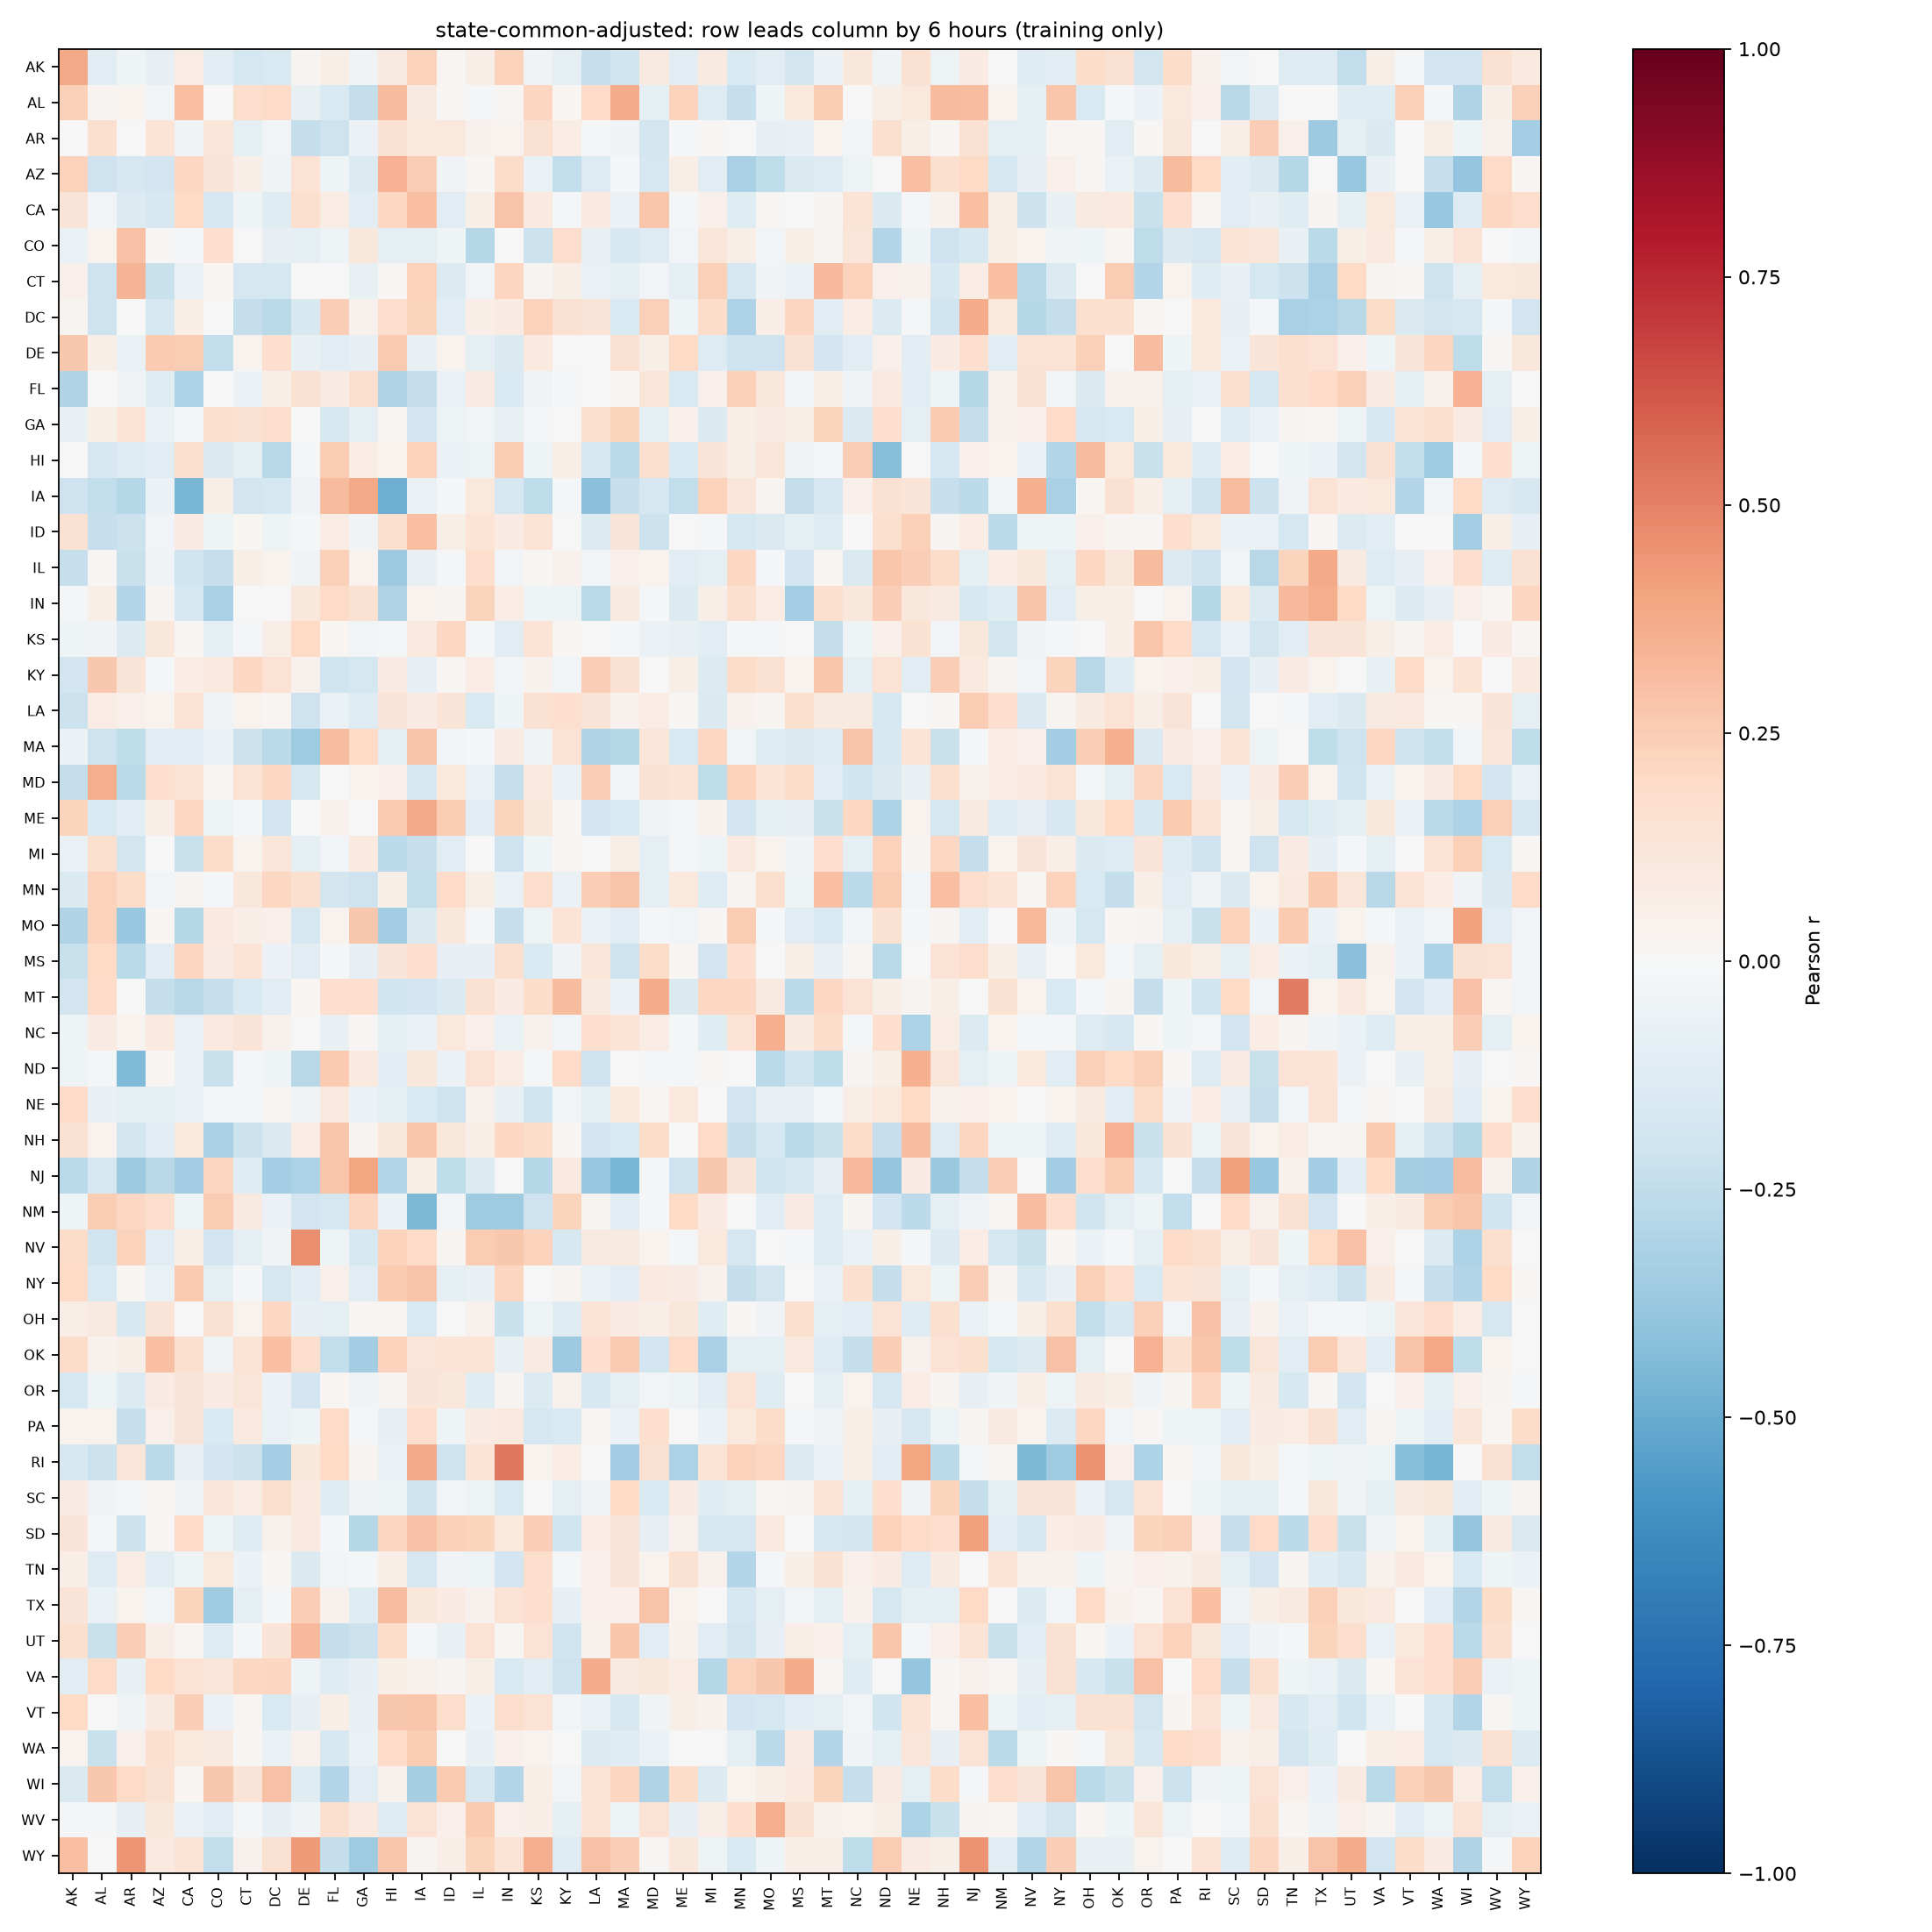

Values plotted in this chart, from the file beside it:
, AK, AL, AR, AZ, CA, CO, CT, DC, DE, FL, GA, HI, IA, ID, IL, IN, KS, KY, LA, MA, MD, ME, MI
AK, 0.3808, -0.1107, -0.04286, -0.0842, 0.0748, -0.1034, -0.1739, -0.1514, 0.02576, 0.06196, -0.03585, 0.09105, 0.2298, 0.02277, 0.06744, 0.233, -0.03371, -0.1001, -0.2271, -0.1987, 0.08999, -0.1104, 0.08682
AL, 0.2369, 0.02611, 0.03442, -0.02631, 0.297, -0.001662, 0.1771, 0.1931, -0.0772, -0.1512, -0.2396, 0.3198, 0.08844, 0.01205, -0.01609, 0.01015, 0.2181, 0.01636, 0.1941, 0.3697, -0.0862, 0.2326, -0.1289
AR, 0.001601, 0.1634, -0.001556, 0.1364, -0.03634, 0.1195, -0.08665, -0.02406, -0.2402, -0.2086, -0.06172, 0.1488, 0.1057, 0.1089, 0.03959, 0.03675, 0.1533, 0.07036, -0.01418, -0.03135, -0.1854, -0.01338, 0.008458
AZ, 0.2337, -0.2037, -0.1687, -0.1926, 0.2042, 0.1271, 0.05596, -0.0379, 0.143, -0.04506, -0.1366, 0.344, 0.2474, -0.03769, 0.01327, 0.1823, -0.06897, -0.2446, -0.1251, -0.008374, -0.1713, 0.06502, -0.1049
CA, 0.1308, -0.02611, -0.1382, -0.1606, 0.1989, -0.168, -0.04004, -0.1196, 0.1598, 0.07084, -0.1153, 0.205, 0.3016, -0.1114, 0.06126, 0.2881, 0.09786, -0.01559, 0.1005, -0.06113, 0.2781, -0.009853, 0.04966
CO, -0.06487, 0.03139, 0.2958, 0.008561, -0.01059, 0.1709, 0.004187, -0.08591, -0.09906, -0.04924, 0.1141, -0.1015, -0.08798, -0.04325, -0.2879, -0.005302, -0.214, 0.172, -0.07696, -0.1607, -0.1255, -0.02353, 0.1222
CT, 0.04798, -0.208, 0.3413, -0.2238, -0.06553, 0.01903, -0.1705, -0.1749, 0.00648, 0.005638, -0.07421, 0.01137, 0.2288, -0.1362, -0.02927, 0.2182, 0.02773, 0.05952, -0.06697, -0.08824, -0.02395, -0.09523, 0.2419
DC, 0.02979, -0.2108, -0.002215, -0.175, 0.06543, -0.0001376, -0.2354, -0.2669, -0.1563, 0.2485, 0.04075, 0.178, 0.2189, -0.1045, 0.0635, 0.083, 0.2307, 0.1532, 0.1279, -0.1518, 0.2416, -0.04065, 0.1869
DE, 0.2672, 0.05825, -0.06776, 0.2615, 0.2553, -0.2497, 0.03407, 0.168, -0.07341, -0.1136, -0.07942, 0.2642, -0.07441, 0.03626, -0.09444, -0.1426, 0.09543, -0.005939, 0.005147, 0.1519, 0.06118, 0.2014, -0.1314
FL, -0.2981, -0.005549, -0.03216, -0.1182, -0.3123, 0.001461, -0.05914, 0.05941, 0.1557, 0.0813, 0.1583, -0.2976, -0.2373, -0.06708, 0.08259, -0.1535, -0.03279, -0.01204, 0.005921, 0.02138, 0.1241, -0.1552, 0.05044
GA, -0.07603, 0.05651, 0.1382, -0.06982, -0.01976, 0.1635, 0.1557, 0.1734, -0.005559, -0.1563, -0.08629, 0.01707, -0.1917, -0.04944, -0.02509, -0.07148, -0.01091, -0.005683, 0.157, 0.2254, -0.09804, 0.0472, -0.1472
HI, 0.002054, -0.1618, -0.1257, -0.103, 0.1583, -0.1457, -0.09532, -0.2746, -0.01571, 0.2534, 0.07798, 0.03899, 0.2322, -0.06246, -0.05045, 0.2504, -0.04681, 0.06525, -0.1716, -0.2642, 0.1619, -0.1539, 0.1305
IA, -0.2101, -0.2433, -0.2859, -0.05946, -0.4582, 0.05861, -0.1827, -0.1768, -0.0362, 0.3185, 0.3757, -0.4874, -0.06502, -0.01436, 0.1031, -0.1642, -0.2512, -0.02116, -0.42, -0.2282, -0.1707, -0.2428, 0.2275
ID, 0.1515, -0.2333, -0.2185, -0.02426, 0.07991, -0.04566, 0.01612, -0.0492, -0.009604, 0.07047, -0.03703, 0.1577, 0.3025, 0.05698, 0.1378, 0.0814, 0.1334, 0.002958, -0.1371, 0.1291, -0.2131, -0.003877, -0.01234
IL, -0.2288, 0.01409, -0.2244, -0.03663, -0.1976, -0.2298, 0.05751, 0.03844, -0.03558, 0.2396, 0.03675, -0.3596, -0.07098, -0.01051, 0.1795, -0.02688, 0.008461, 0.04087, -0.02837, 0.04717, 0.03783, -0.1148, -0.09086
IN, -0.008524, 0.05577, -0.2935, 0.02841, -0.1743, -0.3273, -0.000391, 0.002114, 0.1138, 0.1885, 0.1507, -0.3017, 0.03445, 0.02593, 0.2246, 0.07536, -0.04348, -0.04932, -0.268, 0.09351, -0.0185, -0.1363, 0.06797
KS, -0.04655, -0.03321, -0.1339, 0.1158, 0.01529, -0.08816, -0.008621, 0.06885, 0.2009, 0.02215, -0.02579, -0.02317, 0.09611, 0.2073, -0.0104, -0.1087, 0.135, 0.01826, 0.00238, -0.01338, -0.05854, -0.07538, -0.1158
KY, -0.1897, 0.2718, 0.1278, -0.009604, 0.07794, 0.09761, 0.2065, 0.148, 0.04121, -0.1954, -0.1748, 0.08512, -0.08546, 0.02053, 0.07482, -0.03053, 0.04663, -0.02608, 0.2496, 0.1542, 0.0002543, 0.05515, -0.1368
LA, -0.2152, 0.07526, 0.05421, 0.03256, 0.1408, -0.03718, 0.03786, 0.02013, -0.2038, -0.06407, -0.1274, 0.1275, 0.07952, 0.1281, -0.1488, -0.04387, 0.1504, 0.1658, 0.1264, 0.04156, 0.07537, 0.008011, -0.1465
MA, -0.05759, -0.2078, -0.2504, -0.1133, -0.1111, -0.06539, -0.2177, -0.2699, -0.3527, 0.3048, 0.1993, -0.1015, 0.2859, -0.03052, -0.007918, 0.08288, -0.03134, 0.1416, -0.3037, -0.2886, 0.1211, -0.1503, 0.2084
MD, -0.2368, 0.36, -0.2725, 0.1653, 0.1435, 0.01417, 0.1474, 0.2062, -0.1579, -0.003301, 0.03724, 0.04897, -0.166, 0.1035, -0.06542, -0.2339, 0.1009, -0.06002, 0.2475, -0.02829, 0.1523, 0.1367, -0.2532
ME, 0.2255, -0.1543, -0.1095, 0.0671, 0.2033, -0.04948, -0.02262, -0.1882, -0.003316, 0.04151, -0.002736, 0.263, 0.38, 0.2504, -0.1062, 0.2199, 0.1169, 0.0164, -0.1925, -0.1554, -0.03188, -0.01425, 0.04435
MI, -0.06441, 0.1567, -0.1841, -0.004297, -0.2212, 0.182, 0.03617, 0.1249, -0.0918, -0.02997, 0.1, -0.2578, -0.229, -0.107, -0.0037, -0.2041, -0.04186, 0.01762, 0.007207, 0.06123, -0.09333, -0.01779, -0.04704
MN, -0.1437, 0.2268, 0.1803, -0.02374, 0.03068, -0.01239, 0.111, 0.2088, 0.1619, -0.1803, -0.2039, 0.0565, -0.2447, 0.1887, 0.06193, -0.06778, 0.1724, -0.06264, 0.2454, 0.2834, -0.08862, 0.1086, -0.1253
MO, -0.3018, 0.2298, -0.3805, 0.0157, -0.2815, 0.09641, 0.0681, 0.04779, -0.1775, 0.03512, 0.272, -0.3452, -0.1422, 0.1172, -0.01406, -0.2266, -0.04763, 0.1385, -0.06469, -0.1146, -0.01964, -0.02979, 0.01129
MS, -0.2233, 0.2008, -0.2717, -0.1061, 0.2145, 0.08514, 0.14, -0.05945, -0.1112, -0.008612, -0.07898, 0.1268, 0.1695, -0.07928, -0.08469, 0.1625, -0.156, -0.0316, 0.1186, -0.2039, 0.1832, 0.01769, -0.188
MT, -0.1917, 0.1909, -0.0005257, -0.2365, -0.2759, -0.2313, -0.156, -0.116, 0.02288, 0.1657, 0.1701, -0.1993, -0.1953, -0.1418, 0.1561, 0.08038, 0.1802, 0.3141, 0.09275, -0.05634, 0.3728, -0.1464, 0.2109
NC, -0.04404, 0.08053, 0.03316, 0.09942, -0.06913, 0.1012, 0.1323, 0.03933, -0.007017, -0.07226, 0.008256, -0.08924, -0.06964, 0.1073, 0.05418, -0.06278, 0.04171, -0.02519, 0.1744, 0.1336, 0.07408, -0.01244, -0.1222
ND, -0.04943, -0.01527, -0.4447, 0.01958, -0.06971, -0.2229, -0.01166, -0.04079, -0.279, 0.2623, 0.09573, -0.1154, 0.1127, -0.0574, 0.1431, 0.07561, -0.01002, 0.1949, -0.2079, 0.003197, -0.01939, -0.0205, 0.008342
NE, 0.1951, -0.07714, -0.09944, -0.09929, -0.06299, -0.01316, -0.012, 0.02106, -0.03555, 0.09739, -0.05541, -0.09663, -0.1514, -0.2037, 0.04317, -0.0738, -0.2024, -0.02853, -0.09827, 0.1017, 0.02341, 0.1037, 0.002717
NH, 0.1562, 0.03364, -0.181, -0.1147, 0.1056, -0.3238, -0.2121, -0.1457, 0.0769, 0.2809, 0.02749, 0.1164, 0.2778, 0.1146, 0.05667, 0.2099, 0.1806, 0.0107, -0.1888, -0.1558, 0.1829, 0.005577, 0.1888
NJ, -0.2676, -0.1671, -0.3618, -0.2766, -0.3445, 0.2187, -0.1175, -0.3397, -0.3177, 0.2757, 0.3913, -0.294, 0.06342, -0.2576, -0.1367, 0.003901, -0.2853, 0.09922, -0.3781, -0.4571, -0.01645, -0.2071, 0.2698
NM, -0.0429, 0.2571, 0.2097, 0.1755, -0.04166, 0.2518, 0.09168, -0.06223, -0.1933, -0.1739, 0.2169, -0.06219, -0.4507, -0.02346, -0.3522, -0.3566, -0.2045, 0.2224, 0.02505, -0.1103, -0.01565, 0.2026, 0.08495
NV, 0.1843, -0.2025, 0.2271, -0.1026, 0.06462, -0.1876, -0.09962, -0.0325, 0.4656, -0.05319, -0.1639, 0.2303, 0.1877, 0.03086, 0.2531, 0.2666, 0.2333, -0.1586, 0.08641, 0.08973, 0.03746, -0.01417, 0.1032
NY, 0.2026, -0.1535, 0.01858, -0.06638, 0.2579, -0.08965, -0.02326, -0.1646, -0.11, 0.05423, -0.1043, 0.2622, 0.2816, -0.09707, -0.07694, 0.2167, 0.00267, 0.02787, -0.06433, -0.1058, 0.09547, 0.07965, 0.04425
OH, 0.06511, 0.09284, -0.1581, 0.1268, -0.005403, 0.1511, 0.03699, 0.2066, -0.08296, -0.08926, 0.008758, 0.01039, -0.1557, -0.001418, 0.04482, -0.2204, -0.0534, -0.1247, 0.1364, 0.07965, 0.06607, 0.1155, -0.1218
OK, 0.1825, 0.04045, 0.06084, 0.3036, 0.1574, -0.0382, 0.1356, 0.3027, 0.1761, -0.2494, -0.3453, 0.2333, 0.1232, 0.1396, 0.139, -0.07273, 0.07975, -0.3609, 0.1705, 0.26, -0.1934, 0.1898, -0.3208
OR, -0.1725, -0.04693, -0.1359, 0.08317, 0.1252, 0.08467, 0.1234, -0.05907, -0.1933, 0.01607, -0.03276, 0.02862, 0.126, 0.1154, -0.1207, 0.02487, -0.1364, 0.04195, -0.1589, -0.09489, -0.02913, -0.04847, -0.114
PA, 0.03497, 0.03306, -0.227, 0.05325, 0.13, -0.1515, 0.1001, -0.06914, -0.04198, 0.1887, -0.01819, -0.08455, 0.1721, -0.04481, 0.0797, 0.1011, -0.1769, -0.152, 0.02, -0.05557, 0.1652, 0.005474, -0.06166
RI, -0.158, -0.2146, 0.122, -0.2587, -0.07456, -0.1905, -0.213, -0.3382, 0.1115, 0.2022, 0.0235, -0.06962, 0.3762, -0.2085, 0.1403, 0.5299, 0.03528, 0.07191, -0.00742, -0.349, 0.1532, -0.3149, 0.1398
SC, 0.08296, -0.03255, -0.02018, 0.02295, -0.0337, 0.1194, 0.07437, 0.1615, 0.0948, -0.1178, -0.03519, -0.04374, -0.2053, -0.02395, -0.05123, -0.1508, 0.004466, -0.1013, -0.03675, 0.2012, -0.149, 0.08029, -0.1216
SD, 0.1313, -0.0232, -0.214, 0.01517, 0.1894, -0.04353, -0.1197, 0.04175, 0.09996, -0.01614, -0.2838, 0.2162, 0.2933, 0.2345, 0.2251, 0.1071, 0.2481, -0.1958, 0.0738, 0.1304, -0.08075, 0.04494, -0.1711
TN, 0.06264, -0.1286, 0.077, -0.1112, -0.05158, 0.103, -0.05936, 0.01024, -0.144, -0.02363, -0.01617, 0.05835, -0.1649, -0.03547, -0.05356, -0.19, 0.1731, -0.01219, 0.04699, 0.1316, 0.0332, 0.1497, 0.04088
TX, 0.1319, -0.0658, 0.0349, -0.02918, 0.2248, -0.357, -0.0917, -0.01775, 0.2467, 0.04047, -0.1233, 0.3093, 0.1147, 0.08356, 0.04637, 0.1448, 0.1702, -0.08162, 0.05152, 0.0497, 0.2842, 0.03237, 0.003527
UT, 0.1599, -0.2221, 0.2494, 0.06432, 0.02191, -0.1319, -0.01982, 0.132, 0.3221, -0.2367, -0.214, 0.1869, -0.01102, -0.07504, 0.148, 0.01441, 0.1482, -0.1967, 0.04009, 0.2803, -0.1029, 0.03996, -0.1035
VA, -0.1055, 0.191, -0.07436, 0.1955, 0.1434, 0.119, 0.2036, 0.2159, -0.05435, -0.1207, -0.08537, 0.0577, 0.04144, 0.02488, 0.05597, -0.1493, -0.1022, -0.2055, 0.3735, 0.09239, 0.1123, 0.07613, -0.2815
VT, 0.1994, -0.005433, -0.03695, 0.08791, 0.2461, -0.05545, 0.01278, -0.1537, -0.08368, 0.06314, -0.07711, 0.2684, 0.2754, 0.1719, -0.05516, 0.174, 0.1432, -0.02626, -0.0703, -0.1585, -0.03763, 0.06057, 0.0435
WA, 0.03565, -0.2215, 0.05016, 0.1564, 0.1046, 0.09058, 0.01463, -0.06954, 0.04412, -0.1603, -0.06677, 0.1952, 0.2559, -0.006567, -0.07258, 0.05318, 0.03525, 0.003153, -0.1347, -0.1215, -0.0642, 0.003464, 0.004585
WI, -0.1459, 0.2718, 0.191, 0.1525, 0.01726, 0.2693, 0.1321, 0.2926, -0.1179, -0.2965, -0.11, 0.04474, -0.3333, 0.2628, -0.1573, -0.2909, 0.06463, -0.03002, 0.1478, 0.216, -0.2985, 0.184, -0.1359
WV, -0.01176, -0.01492, -0.08059, 0.1119, -0.06801, -0.1018, -0.01418, -0.08412, -0.03167, 0.1578, 0.1014, -0.1182, 0.1467, 0.04695, 0.2597, 0.05366, 0.06604, -0.0963, 0.1331, -0.04399, 0.1431, -0.08423, 0.06753
WY, 0.3009, -0.006432, 0.4439, 0.101, 0.1375, -0.2468, 0.0392, 0.1517, 0.4221, -0.2376, -0.3528, 0.2747, 0.02661, 0.07029, 0.2242, 0.1361, 0.3619, -0.1294, 0.2946, 0.247, 0.01437, 0.1142, -0.05393
